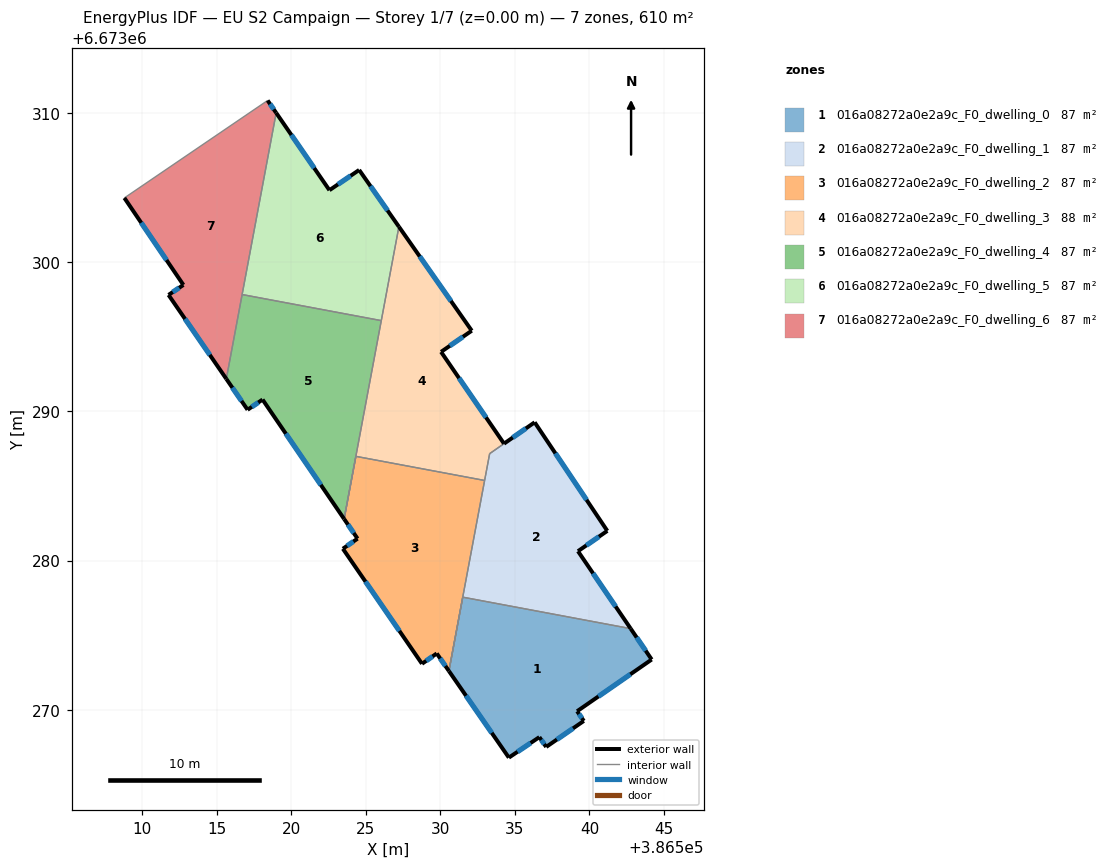
=== STOREY PLAN SPEC (per zone: floor XY polygon, exterior-wall plan segments, windows/doors) ===
zone 1: 016a08272a0e2a9c_F0_dwelling_0  (87.2 m²)
  floor: (386542.76, 6673275.43) (386544.17, 6673273.36) (386539.17, 6673269.89) (386539.62, 6673269.24) (386537.10, 6673267.50) (386536.64, 6673268.16) (386534.59, 6673266.78) (386530.57, 6673272.59) (386531.50, 6673277.54)
  exterior wall: (386539.62, 6673269.24) – (386539.17, 6673269.89)  [0.8 m]
    window: (386539.49, 6673269.43) – (386539.30, 6673269.71)  [0.4 m²]
  exterior wall: (386537.10, 6673267.50) – (386539.62, 6673269.24)  [3.1 m]
    window: (386537.82, 6673268.00) – (386538.90, 6673268.75)  [1.7 m²]
  exterior wall: (386536.64, 6673268.16) – (386537.10, 6673267.50)  [0.8 m]
    window: (386536.77, 6673267.97) – (386536.97, 6673267.69)  [0.4 m²]
  exterior wall: (386534.59, 6673266.78) – (386536.64, 6673268.16)  [2.5 m]
    window: (386535.18, 6673267.18) – (386536.05, 6673267.77)  [1.4 m²]
  exterior wall: (386530.57, 6673272.59) – (386534.59, 6673266.78)  [7.1 m]
    window: (386531.72, 6673270.93) – (386533.44, 6673268.44)  [3.9 m²]
  exterior wall: (386544.17, 6673273.36) – (386542.76, 6673275.43)  [2.5 m]
    window: (386543.77, 6673273.96) – (386543.17, 6673274.84)  [1.4 m²]
  exterior wall: (386539.17, 6673269.89) – (386544.17, 6673273.36)  [6.1 m]
    window: (386540.60, 6673270.89) – (386542.74, 6673272.37)  [3.4 m²]
  interior walls: 2
zone 2: 016a08272a0e2a9c_F0_dwelling_1  (86.5 m²)
  floor: (386536.32, 6673289.27) (386541.20, 6673281.99) (386539.23, 6673280.63) (386542.76, 6673275.43) (386531.50, 6673277.54) (386533.30, 6673287.17)
  exterior wall: (386541.20, 6673281.99) – (386536.32, 6673289.27)  [8.8 m]
    window: (386539.80, 6673284.07) – (386537.72, 6673287.19)  [4.8 m²]
  exterior wall: (386539.23, 6673280.63) – (386541.20, 6673281.99)  [2.4 m]
    window: (386539.79, 6673281.02) – (386540.63, 6673281.60)  [1.3 m²]
  exterior wall: (386542.76, 6673275.43) – (386539.23, 6673280.63)  [6.3 m]
    window: (386541.75, 6673276.92) – (386540.24, 6673279.14)  [3.5 m²]
  exterior wall: (386536.32, 6673289.27) – (386534.27, 6673287.84)  [2.5 m]
    window: (386535.74, 6673288.86) – (386534.86, 6673288.25)  [1.4 m²]
  interior walls: 6
zone 3: 016a08272a0e2a9c_F0_dwelling_2  (87.2 m²)
  floor: (386532.97, 6673285.37) (386530.57, 6673272.59) (386529.76, 6673273.77) (386528.77, 6673273.08) (386523.46, 6673280.79) (386524.45, 6673281.47) (386523.54, 6673282.79) (386524.33, 6673286.99)
  exterior wall: (386529.76, 6673273.77) – (386530.57, 6673272.59)  [1.4 m]
    window: (386529.99, 6673273.43) – (386530.34, 6673272.93)  [0.8 m²]
  exterior wall: (386528.77, 6673273.08) – (386529.76, 6673273.77)  [1.2 m]
    window: (386529.05, 6673273.27) – (386529.47, 6673273.57)  [0.7 m²]
  exterior wall: (386523.46, 6673280.79) – (386528.77, 6673273.08)  [9.4 m]
    window: (386524.98, 6673278.59) – (386527.25, 6673275.28)  [5.2 m²]
  exterior wall: (386524.45, 6673281.47) – (386523.46, 6673280.79)  [1.2 m]
    window: (386524.16, 6673281.28) – (386523.74, 6673280.99)  [0.7 m²]
  exterior wall: (386523.54, 6673282.79) – (386524.45, 6673281.47)  [1.6 m]
    window: (386523.80, 6673282.41) – (386524.19, 6673281.85)  [0.9 m²]
  interior walls: 4
zone 4: 016a08272a0e2a9c_F0_dwelling_3  (87.9 m²)
  floor: (386527.22, 6673302.39) (386532.10, 6673295.42) (386530.05, 6673294.00) (386534.27, 6673287.84) (386533.30, 6673287.17) (386532.97, 6673285.37) (386524.33, 6673286.99) (386523.54, 6673282.79)
  exterior wall: (386532.10, 6673295.42) – (386527.22, 6673302.39)  [8.5 m]
    window: (386530.71, 6673297.41) – (386528.61, 6673300.40)  [4.7 m²]
  exterior wall: (386530.05, 6673294.00) – (386532.10, 6673295.42)  [2.5 m]
    window: (386530.63, 6673294.40) – (386531.52, 6673295.01)  [1.4 m²]
  exterior wall: (386534.27, 6673287.84) – (386530.05, 6673294.00)  [7.5 m]
    window: (386533.06, 6673289.60) – (386531.25, 6673292.24)  [4.1 m²]
  interior walls: 7
zone 5: 016a08272a0e2a9c_F0_dwelling_4  (87.2 m²)
  floor: (386526.04, 6673296.09) (386523.54, 6673282.79) (386518.07, 6673290.80) (386517.07, 6673290.11) (386515.64, 6673292.18) (386516.70, 6673297.84)
  exterior wall: (386518.07, 6673290.80) – (386523.54, 6673282.79)  [9.7 m]
    window: (386519.64, 6673288.51) – (386521.98, 6673285.08)  [5.3 m²]
  exterior wall: (386517.07, 6673290.11) – (386518.07, 6673290.80)  [1.2 m]
    window: (386517.36, 6673290.31) – (386517.79, 6673290.60)  [0.7 m²]
  exterior wall: (386515.64, 6673292.18) – (386517.07, 6673290.11)  [2.5 m]
    window: (386516.05, 6673291.59) – (386516.66, 6673290.70)  [1.4 m²]
  interior walls: 4
zone 6: 016a08272a0e2a9c_F0_dwelling_5  (87.2 m²)
  floor: (386524.55, 6673306.20) (386527.22, 6673302.39) (386526.04, 6673296.09) (386516.70, 6673297.84) (386518.99, 6673310.03) (386522.56, 6673304.84)
  exterior wall: (386524.55, 6673306.20) – (386522.56, 6673304.84)  [2.4 m]
    window: (386523.98, 6673305.81) – (386523.13, 6673305.23)  [1.3 m²]
  exterior wall: (386527.22, 6673302.39) – (386524.55, 6673306.20)  [4.6 m]
    window: (386526.46, 6673303.48) – (386525.31, 6673305.11)  [2.6 m²]
  exterior wall: (386522.56, 6673304.84) – (386518.99, 6673310.03)  [6.3 m]
    window: (386521.54, 6673306.32) – (386520.01, 6673308.54)  [3.5 m²]
  interior walls: 3
zone 7: 016a08272a0e2a9c_F0_dwelling_6  (87.2 m²)
  floor: (386518.41, 6673310.86) (386518.99, 6673310.03) (386515.64, 6673292.18) (386511.77, 6673297.82) (386512.76, 6673298.49) (386508.81, 6673304.32)
  exterior wall: (386518.99, 6673310.03) – (386518.41, 6673310.86)  [1.0 m]
    window: (386518.82, 6673310.26) – (386518.58, 6673310.62)  [0.6 m²]
  exterior wall: (386511.77, 6673297.82) – (386515.64, 6673292.18)  [6.8 m]
    window: (386512.87, 6673296.21) – (386514.54, 6673293.79)  [3.8 m²]
  exterior wall: (386512.76, 6673298.49) – (386511.77, 6673297.82)  [1.2 m]
    window: (386512.48, 6673298.29) – (386512.05, 6673298.01)  [0.7 m²]
  exterior wall: (386508.81, 6673304.32) – (386512.76, 6673298.49)  [7.1 m]
    window: (386509.94, 6673302.65) – (386511.63, 6673300.15)  [3.9 m²]
  interior walls: 3

=== DERIVED (storey summary) ===
Building: EU S2 Campaign
Storey: 1 of 7  (floor level z = 0.00 m)
Storey gross floor area: 610.3 m²
Zones on this storey: 7
  - 016a08272a0e2a9c_F0_dwelling_0: floor 87.2 m²; exterior wall 22.8 m (68.3 m²); 7 window(s) 12.6 m²; WWR 18.4%
  - 016a08272a0e2a9c_F0_dwelling_1: floor 86.5 m²; exterior wall 19.9 m (59.8 m²); 4 window(s) 11.0 m²; WWR 18.4%
  - 016a08272a0e2a9c_F0_dwelling_2: floor 87.2 m²; exterior wall 14.8 m (44.4 m²); 5 window(s) 8.2 m²; WWR 18.4%
  - 016a08272a0e2a9c_F0_dwelling_3: floor 87.9 m²; exterior wall 18.5 m (55.4 m²); 3 window(s) 10.2 m²; WWR 18.4%
  - 016a08272a0e2a9c_F0_dwelling_4: floor 87.2 m²; exterior wall 13.4 m (40.3 m²); 3 window(s) 7.4 m²; WWR 18.4%
  - 016a08272a0e2a9c_F0_dwelling_5: floor 87.2 m²; exterior wall 13.4 m (40.1 m²); 3 window(s) 7.4 m²; WWR 18.4%
  - 016a08272a0e2a9c_F0_dwelling_6: floor 87.2 m²; exterior wall 16.1 m (48.3 m²); 4 window(s) 8.9 m²; WWR 18.4%
Zone adjacency (shared interzone walls):
  - 016a08272a0e2a9c_F0_dwelling_0 ↔ 016a08272a0e2a9c_F0_dwelling_1
  - 016a08272a0e2a9c_F0_dwelling_0 ↔ 016a08272a0e2a9c_F0_dwelling_2
  - 016a08272a0e2a9c_F0_dwelling_1 ↔ 016a08272a0e2a9c_F0_dwelling_2
  - 016a08272a0e2a9c_F0_dwelling_1 ↔ 016a08272a0e2a9c_F0_dwelling_3
  - 016a08272a0e2a9c_F0_dwelling_2 ↔ 016a08272a0e2a9c_F0_dwelling_3
  - 016a08272a0e2a9c_F0_dwelling_2 ↔ 016a08272a0e2a9c_F0_dwelling_4
  - 016a08272a0e2a9c_F0_dwelling_3 ↔ 016a08272a0e2a9c_F0_dwelling_4
  - 016a08272a0e2a9c_F0_dwelling_3 ↔ 016a08272a0e2a9c_F0_dwelling_5
  - 016a08272a0e2a9c_F0_dwelling_4 ↔ 016a08272a0e2a9c_F0_dwelling_5
  - 016a08272a0e2a9c_F0_dwelling_4 ↔ 016a08272a0e2a9c_F0_dwelling_6
  - 016a08272a0e2a9c_F0_dwelling_5 ↔ 016a08272a0e2a9c_F0_dwelling_6